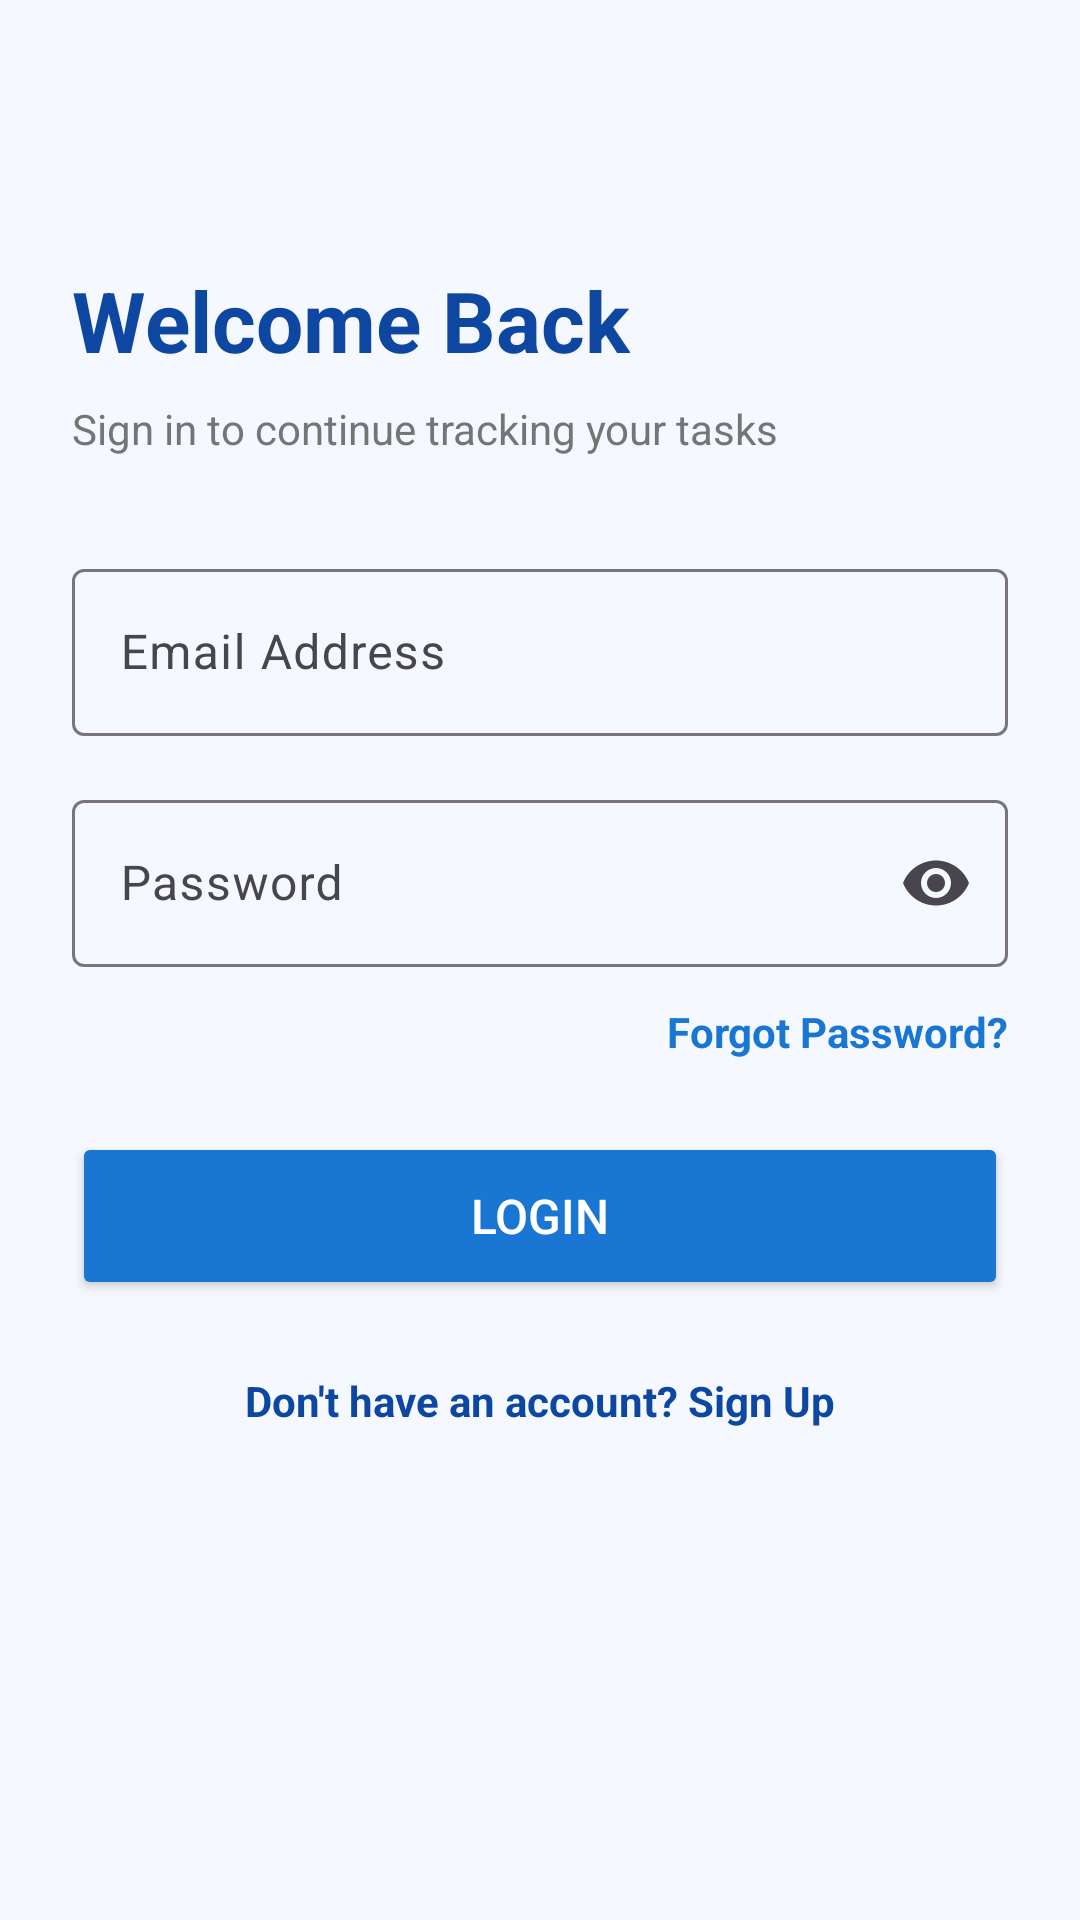

Layout XML and referenced resources for this Android screen:
<!-- AndroidManifest.xml: application theme Theme.MyApplication -->
<!-- res/layout/activity_login.xml -->
<?xml version="1.0" encoding="utf-8"?>
<androidx.constraintlayout.widget.ConstraintLayout xmlns:android="http://schemas.android.com/apk/res/android"
    xmlns:app="http://schemas.android.com/apk/res-auto"
    android:layout_width="match_parent"
    android:layout_height="match_parent"
    android:background="@color/card_bg"
    android:padding="24dp">

    <TextView
        android:id="@+id/tvLoginTitle"
        android:layout_width="wrap_content"
        android:layout_height="wrap_content"
        android:layout_marginTop="64dp"
        android:text="@string/login_title"
        android:textColor="@color/primary_dark"
        android:textSize="28sp"
        android:textStyle="bold"
        app:layout_constraintStart_toStartOf="parent"
        app:layout_constraintTop_toTopOf="parent" />

    <TextView
        android:id="@+id/tvLoginSubtitle"
        android:layout_width="wrap_content"
        android:layout_height="wrap_content"
        android:layout_marginTop="8dp"
        android:text="@string/login_subtitle"
        android:textColor="@color/text_secondary"
        android:textSize="14sp"
        app:layout_constraintStart_toStartOf="parent"
        app:layout_constraintTop_toBottomOf="@id/tvLoginTitle" />

    <com.google.android.material.textfield.TextInputLayout
        android:id="@+id/tilEmail"
        style="@style/Widget.Material3.TextInputLayout.OutlinedBox"
        android:layout_width="0dp"
        android:layout_height="wrap_content"
        android:layout_marginTop="32dp"
        android:hint="@string/email_hint"
        app:layout_constraintEnd_toEndOf="parent"
        app:layout_constraintStart_toStartOf="parent"
        app:layout_constraintTop_toBottomOf="@id/tvLoginSubtitle">

        <com.google.android.material.textfield.TextInputEditText
            android:id="@+id/etEmail"
            android:layout_width="match_parent"
            android:layout_height="wrap_content"
            android:inputType="textEmailAddress"
            android:maxLines="1" />
    </com.google.android.material.textfield.TextInputLayout>

    <com.google.android.material.textfield.TextInputLayout
        android:id="@+id/tilPassword"
        style="@style/Widget.Material3.TextInputLayout.OutlinedBox"
        android:layout_width="0dp"
        android:layout_height="wrap_content"
        android:layout_marginTop="16dp"
        android:hint="@string/password_hint"
        app:layout_constraintEnd_toEndOf="parent"
        app:layout_constraintStart_toStartOf="parent"
        app:layout_constraintTop_toBottomOf="@id/tilEmail"
        app:endIconMode="password_toggle">

        <com.google.android.material.textfield.TextInputEditText
            android:id="@+id/etPassword"
            android:layout_width="match_parent"
            android:layout_height="wrap_content"
            android:inputType="textPassword"
            android:maxLines="1" />
    </com.google.android.material.textfield.TextInputLayout>

    <TextView
        android:id="@+id/tvForgotPassword"
        android:layout_width="wrap_content"
        android:layout_height="wrap_content"
        android:layout_marginTop="12dp"
        android:text="@string/forgot_password"
        android:textColor="@color/primary"
        android:textSize="14sp"
        android:textStyle="bold"
        app:layout_constraintEnd_toEndOf="parent"
        app:layout_constraintTop_toBottomOf="@id/tilPassword" />

    <Button
        android:id="@+id/btnLogin"
        android:layout_width="0dp"
        android:layout_height="56dp"
        android:layout_marginTop="24dp"
        android:backgroundTint="@color/primary"
        android:text="@string/btn_login"
        android:textColor="@color/white"
        android:textSize="16sp"
        app:layout_constraintEnd_toEndOf="parent"
        app:layout_constraintStart_toStartOf="parent"
        app:layout_constraintTop_toBottomOf="@id/tvForgotPassword" />

    <TextView
        android:id="@+id/tvRegisterRedirect"
        android:layout_width="wrap_content"
        android:layout_height="wrap_content"
        android:layout_marginTop="24dp"
        android:text="@string/no_account"
        android:textColor="@color/primary_dark"
        android:textSize="14sp"
        android:textStyle="bold"
        app:layout_constraintEnd_toEndOf="parent"
        app:layout_constraintStart_toStartOf="parent"
        app:layout_constraintTop_toBottomOf="@id/btnLogin" />

</androidx.constraintlayout.widget.ConstraintLayout>
<!-- resources referenced by this layout -->
<resources>
  <color name="card_bg">#F5F9FF</color>
  <color name="primary">#1976D2</color>
  <color name="primary_dark">#0D47A1</color>
  <color name="text_secondary">#757575</color>
  <color name="white">#FFFFFFFF</color>
  <string name="btn_login">Login</string>
  <string name="email_hint">Email Address</string>
  <string name="forgot_password">Forgot Password?</string>
  <string name="login_subtitle">Sign in to continue tracking your tasks</string>
  <string name="login_title">Welcome Back</string>
  <string name="no_account">Don\'t have an account? Sign Up</string>
  <string name="password_hint">Password</string>
  <style name="Theme.MyApplication" parent="Base.Theme.MyApplication" />
  <style name="Base.Theme.MyApplication" parent="Theme.Material3.DayNight.NoActionBar">
          
          <item name="colorPrimary">@color/primary</item>
          <item name="colorPrimaryDark">@color/primary_dark</item>
          <item name="colorAccent">@color/primary_light</item>
          <item name="android:statusBarColor">@color/primary_dark</item>
      </style>
  <color name="primary_light">#42A5F5</color>
</resources>
